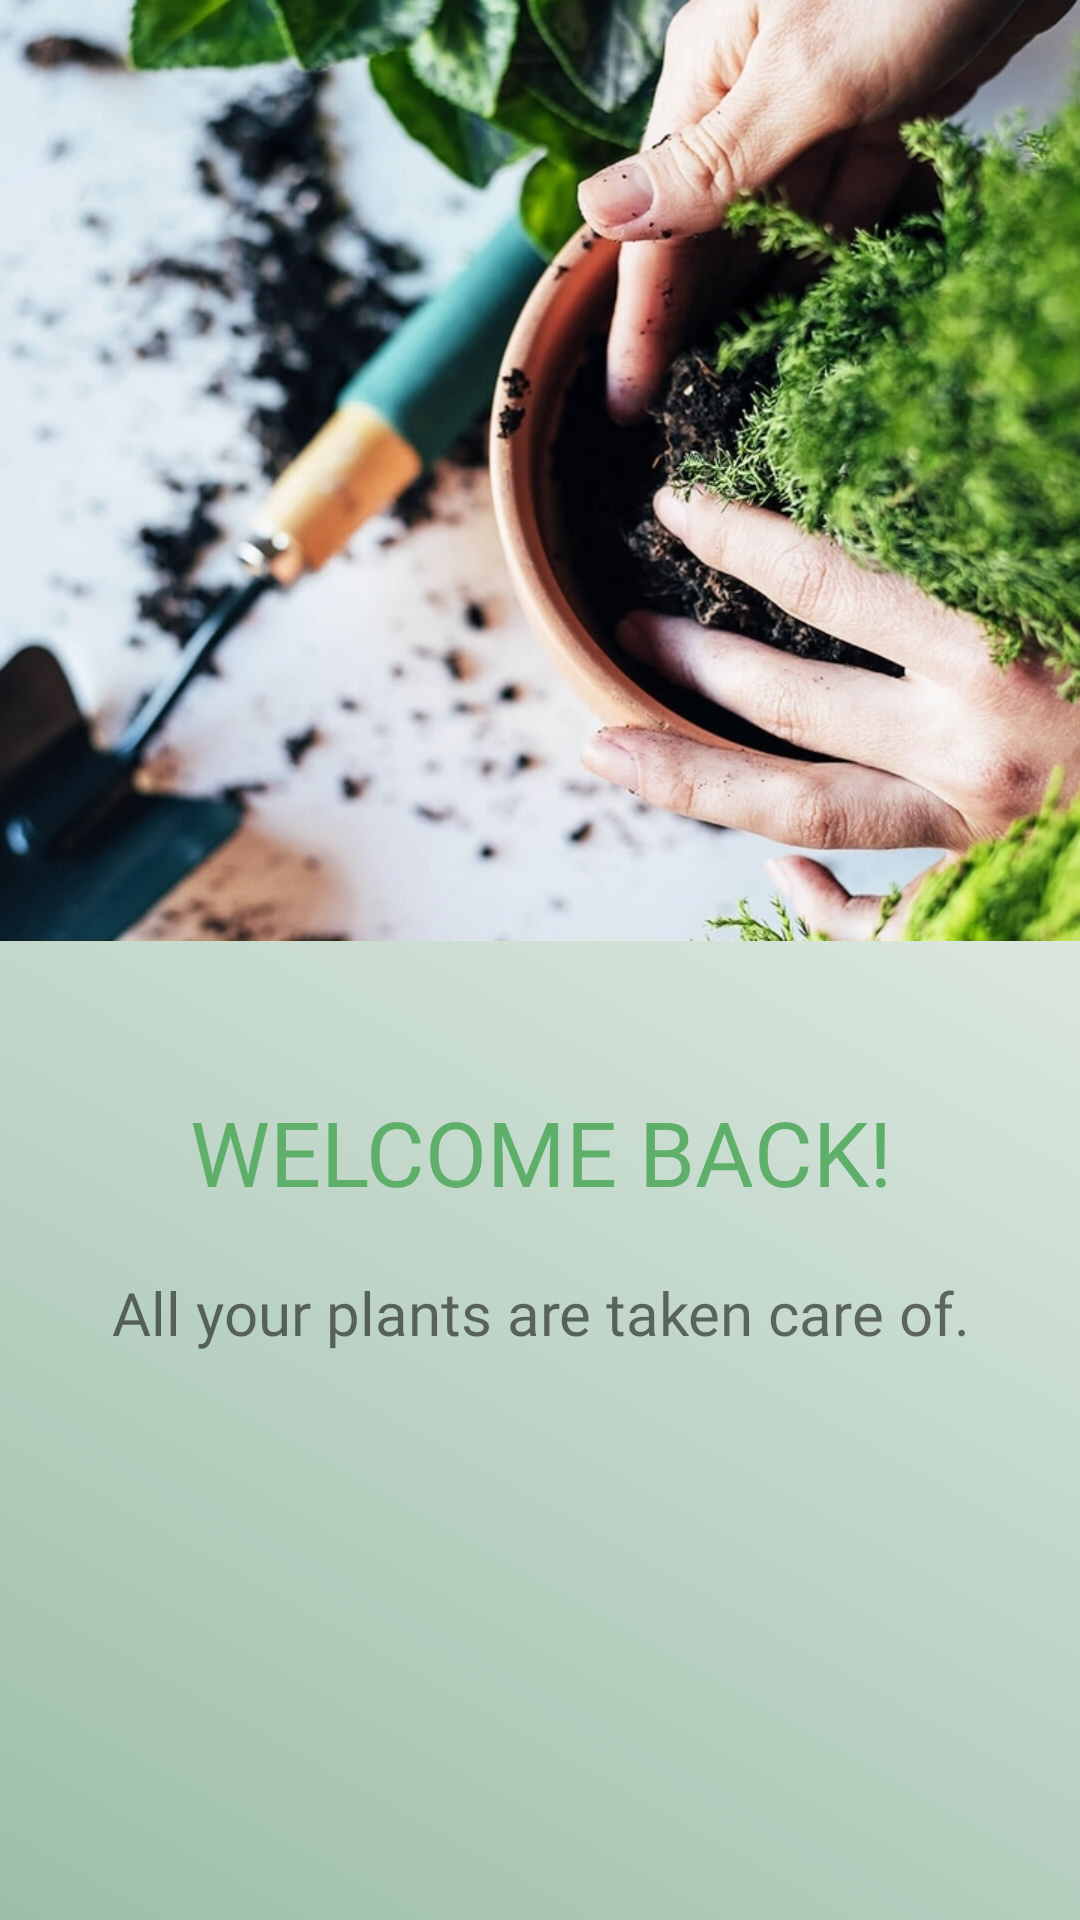

The Android layout XML behind this screen, and the referenced resources:
<!-- AndroidManifest.xml: activity theme AppTheme.NoActionBar -->
<!-- res/layout/fragment_main.xml -->
<?xml version="1.0" encoding="utf-8"?>
<LinearLayout xmlns:android="http://schemas.android.com/apk/res/android"
    xmlns:app="http://schemas.android.com/apk/res-auto"
    xmlns:tools="http://schemas.android.com/tools"
    android:id="@+id/font"
    android:layout_width="match_parent"
    android:layout_height="match_parent"
    android:layout_marginTop="?attr/actionBarSize"
    android:background="@drawable/gradient_background3"
    android:orientation="vertical">

    <ImageView
        android:id="@+id/welcome_image"
        android:layout_width="match_parent"
        android:layout_height="wrap_content"
        android:contentDescription="homePic"
        android:scaleType="centerCrop"
        android:src="@mipmap/home" />

    <TextView
        android:id="@+id/welcome_text"
        android:layout_width="match_parent"
        android:layout_height="wrap_content"
        android:layout_marginTop="50dp"
        android:fontFamily="@font/playfair_display_bold"
        android:gravity="center_horizontal"
        android:text="@string/welcome_back"
        android:textColor="#5EAF6A"
        android:textSize="30sp" />

    <TextView
        android:id="@+id/plant_info_text"
        android:layout_width="match_parent"
        android:layout_height="wrap_content"
        android:layout_marginTop="20dp"
        android:fontFamily="@font/playfair_display"
        android:gravity="center_horizontal"
        android:text="@string/all_your_plants_are_taken_care_of"
        android:textSize="20sp" />

</LinearLayout>
<!-- resources referenced by this layout -->
<resources>
  <!-- drawable gradient_background3 (drawable) -->
  <?xml version="1.0" encoding="utf-8"?>
  <selector xmlns:android="http://schemas.android.com/apk/res/android">
      <item>
          <shape>
              <gradient
                  android:angle="45"
                  android:startColor="#9DBFAA"
                  android:endColor="#FFFFFF"
                  android:type="linear" />
          </shape>
      </item>
  </selector>
  <!-- mipmap home: jpg bitmap (mipmap-xhdpi, 393893 bytes) -->
  <string name="all_your_plants_are_taken_care_of">All your plants are taken care of.</string>
  <string name="welcome_back">WELCOME BACK!</string>
  <style name="AppTheme.NoActionBar" parent="Theme.AppCompat.Light.NoActionBar">
          
          <item name="colorPrimary">@color/colorPrimary</item>
          <item name="colorPrimaryDark">@color/colorPrimaryDark</item>
          <item name="colorAccent">@color/colorAccent</item>
          <item name="drawerArrowStyle">@style/WhiteDrawerIconStyle</item>
      </style>
  <color name="colorPrimary">#BAFFBA</color>
  <color name="colorPrimaryDark">#515151</color>
  <color name="colorAccent">#8AC98A</color>
  <style name="WhiteDrawerIconStyle" parent="Widget.AppCompat.DrawerArrowToggle">
          <item name="spinBars">true</item>
          <item name="color">@android:color/white</item>
      </style>
</resources>
